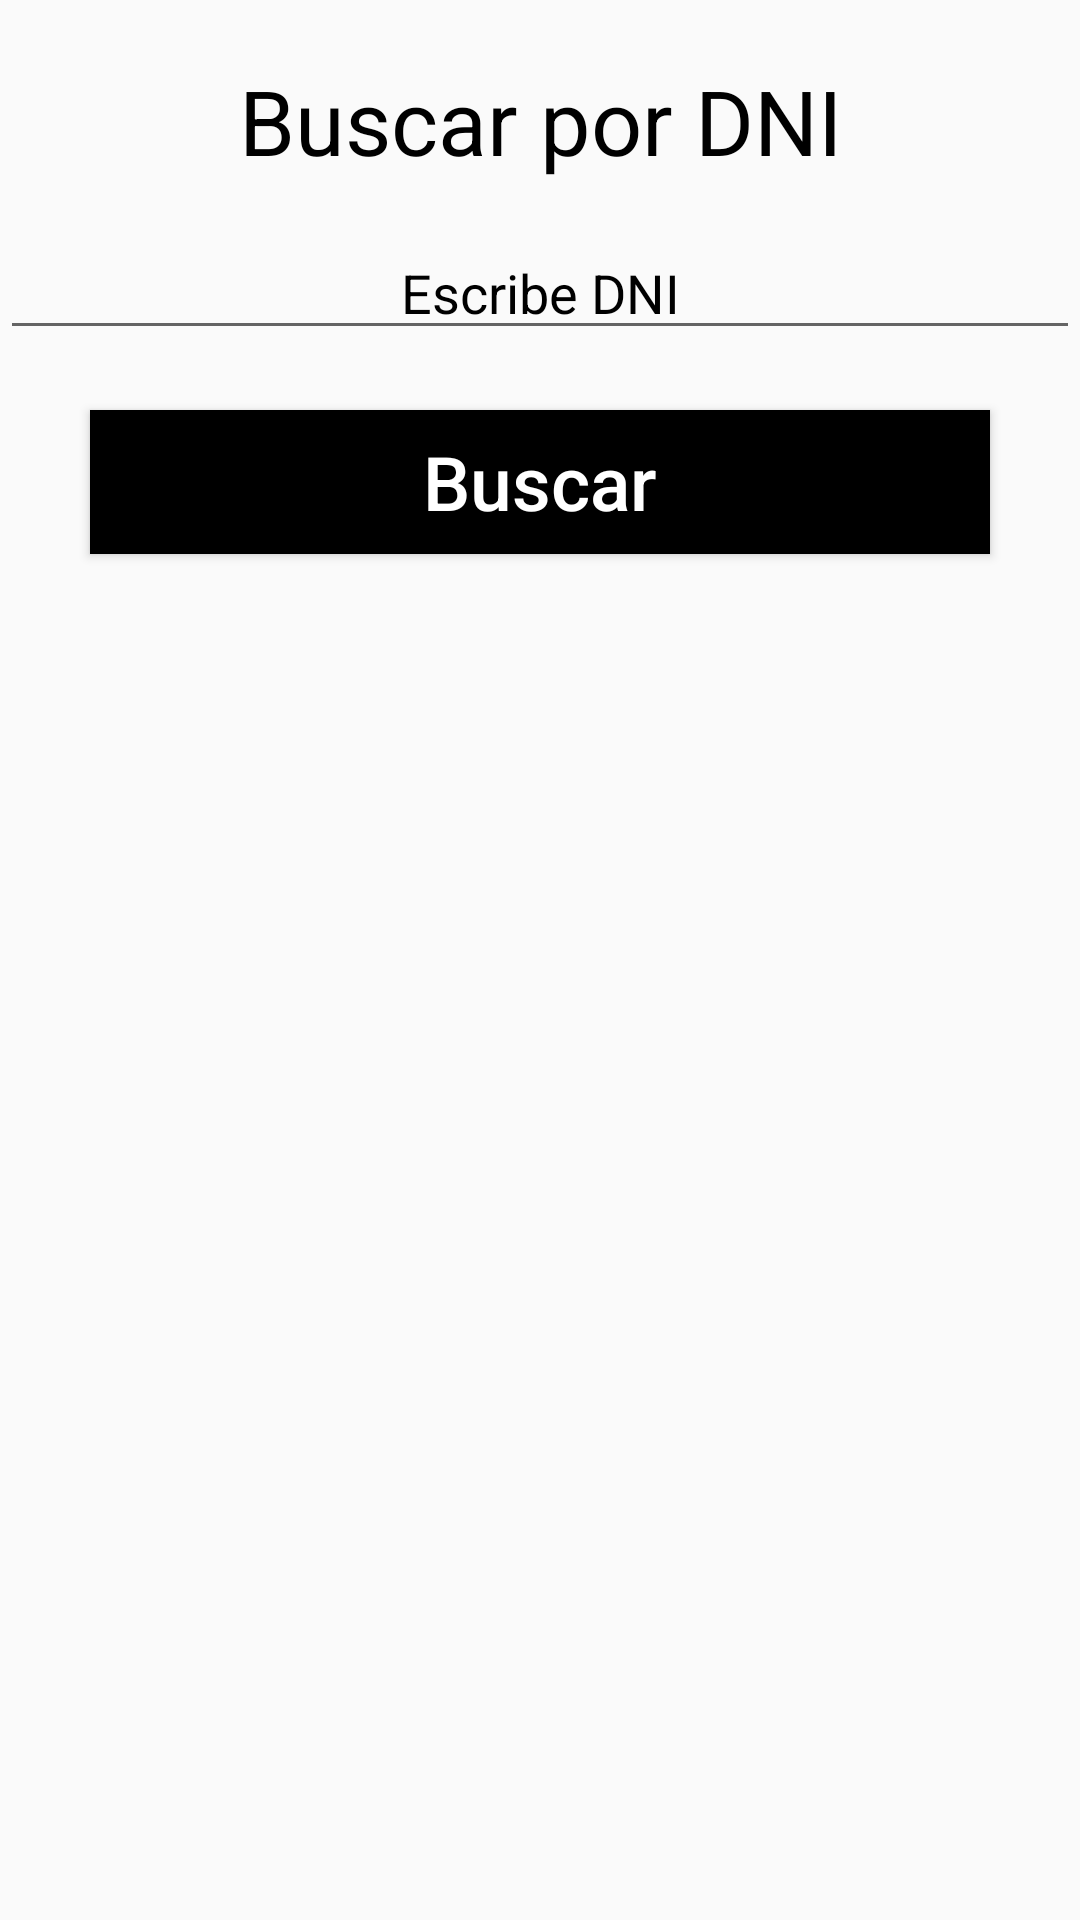

This screen was rendered from an Android layout file. Write that file and the resources it references.
<!-- AndroidManifest.xml: application theme AppTheme -->
<!-- res/layout/activity_register.xml -->
<?xml version="1.0" encoding="utf-8"?>
<LinearLayout xmlns:android="http://schemas.android.com/apk/res/android"
    xmlns:app="http://schemas.android.com/apk/res-auto"
    xmlns:tools="http://schemas.android.com/tools"
    android:id="@+id/activity_register"
    android:layout_width="match_parent"
    android:layout_height="match_parent"
    android:orientation="vertical"
    tools:context="ventureapp.registro.register">

    <TextView
        android:layout_marginTop="20dp"
        android:text="@string/buscar"
        android:layout_width="match_parent"
        android:layout_height="wrap_content"
        android:layout_alignParentTop="true"
        android:layout_alignParentStart="true"
        android:id="@+id/textView"
        android:textColor="@color/top"
        android:textSize="30dp"
        android:gravity="center"/>

    <EditText
        android:layout_marginTop="15dp"
        android:layout_width="match_parent"
        android:layout_height="wrap_content"
        android:inputType="textPersonName"
        android:hint="@string/dni"
        android:id="@+id/iddni2"
        android:textColorHint="@color/top"
        android:gravity="center"
        android:textColor="@color/top" />

    <Button
        android:text="Buscar"
        android:layout_width="300dp"
        android:layout_height="wrap_content"
        android:layout_gravity="center"
        android:layout_marginTop="20dp"
        android:id="@+id/buscar"
        android:background="@color/top"
        android:textSize="25dp"
        android:textColor="@color/formulario"
        android:textAllCaps="false"
        android:onClick="consulta"/>

    <RelativeLayout
        android:layout_width="match_parent"
        android:layout_height="match_parent">

        <ImageView
            android:layout_width="match_parent"
            android:layout_height="wrap_content"
            android:id="@+id/imageView2"
            android:src="@drawable/fondo"
            android:layout_alignParentTop="true"
            android:layout_alignParentStart="true" />

        <TextView
            android:textColor="@color/top"
            android:textSize="15dp"
            android:layout_width="wrap_content"
            android:layout_height="wrap_content"
            android:id="@+id/idusario"
            android:layout_centerVertical="true"
            android:layout_centerHorizontal="true" />
    </RelativeLayout>

</LinearLayout>
<!-- resources referenced by this layout -->
<resources>
  <color name="formulario">#FFFFFF</color>
  <color name="top">#000000</color>
  <string name="buscar">Buscar por DNI</string>
  <string name="dni">Escribe DNI</string>
  <style name="AppTheme" parent="Theme.AppCompat.Light.NoActionBar">
          
          <item name="colorPrimary">@color/colorPrimary</item>
          <item name="colorPrimaryDark">@color/top</item>
          <item name="colorAccent">@color/colorAccent</item>
      </style>
  <color name="colorPrimary">#99050505</color>
  <color name="colorAccent">#FF4081</color>
</resources>
